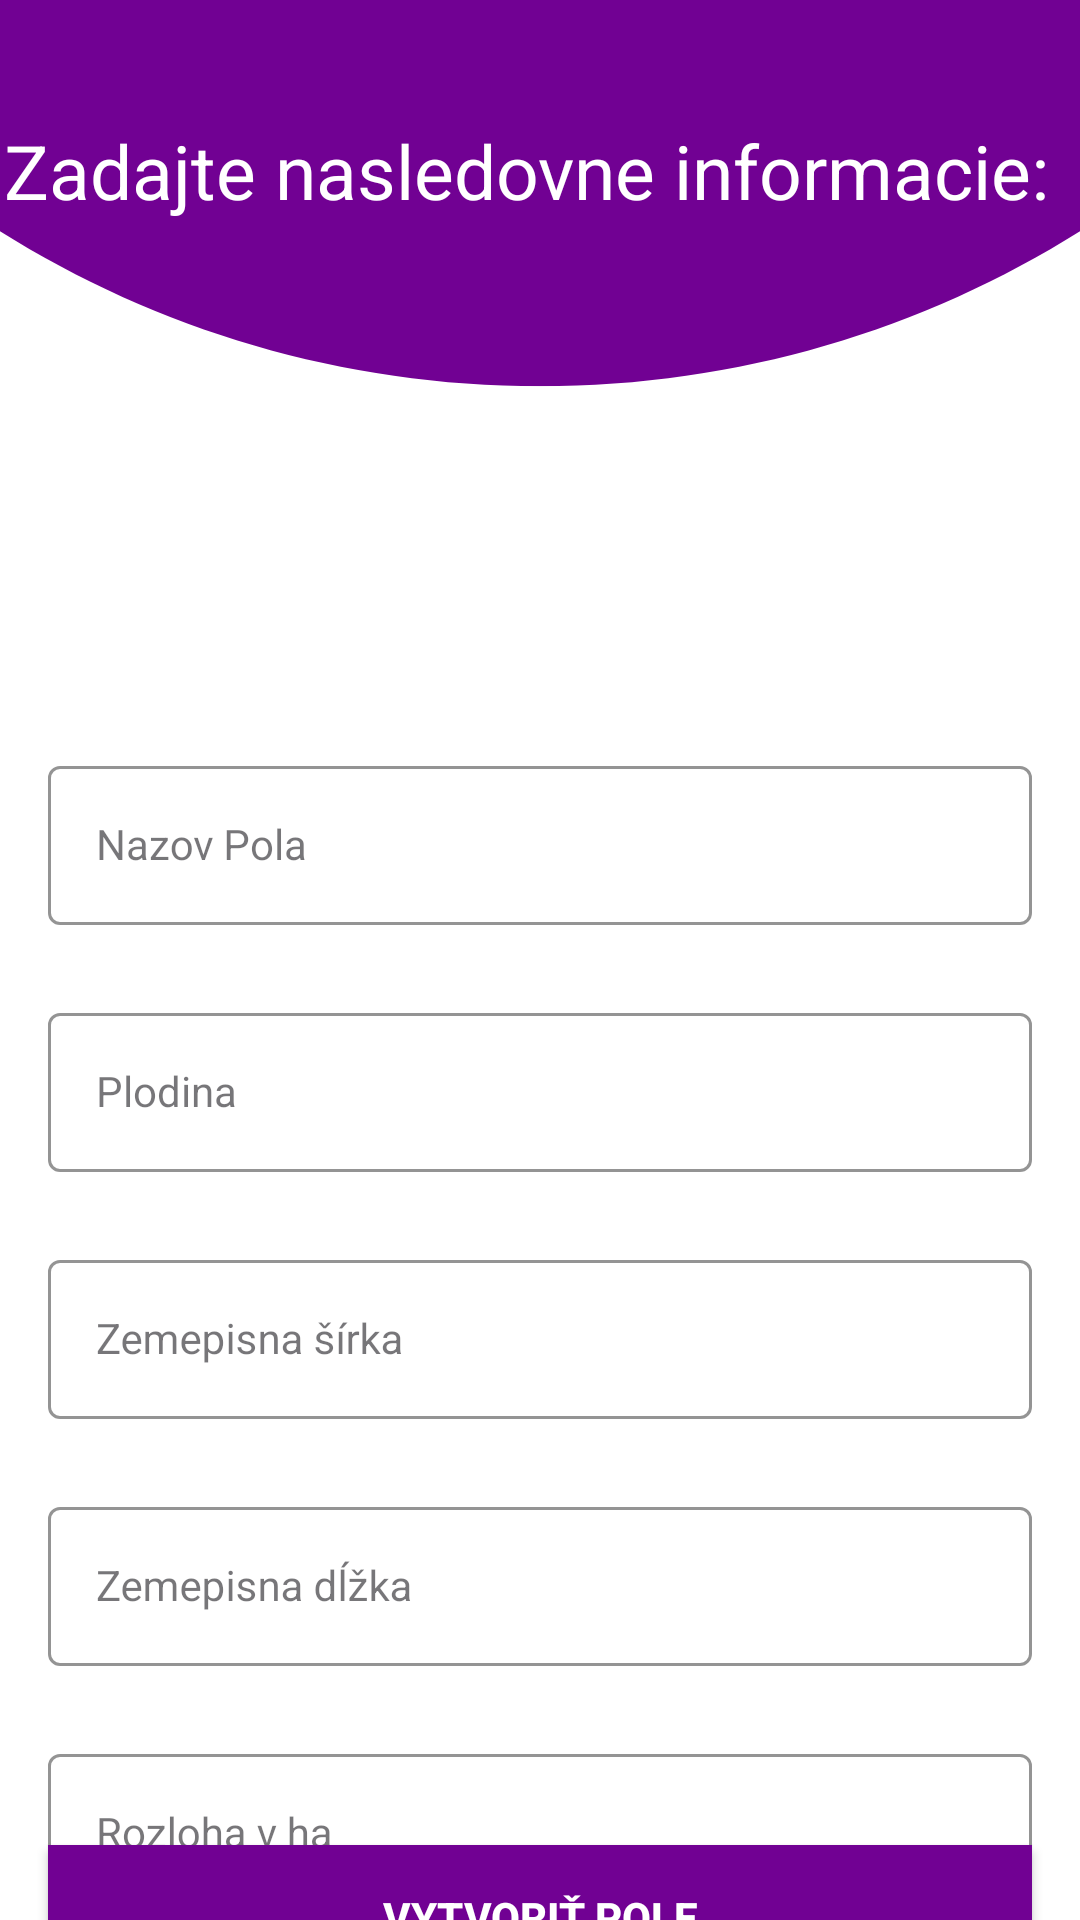

Layout XML and referenced resources for this Android screen:
<!-- AndroidManifest.xml: application theme Theme.AURORA -->
<!-- res/layout/activity_new_pole.xml -->
<?xml version="1.0" encoding="utf-8"?>
<androidx.constraintlayout.widget.ConstraintLayout xmlns:android="http://schemas.android.com/apk/res/android"
    xmlns:app="http://schemas.android.com/apk/res-auto"
    xmlns:tools="http://schemas.android.com/tools"
    android:layout_width="match_parent"
    android:layout_height="match_parent"
    android:background="@drawable/background5"
    tools:context=".NewPoleActivity">


    <TextView
        android:layout_width="wrap_content"
        android:layout_height="wrap_content"
        android:text="Zadajte nasledovne informacie: "
        android:textColor="@color/white"
        android:textSize="25dp"
        app:layout_constraintBottom_toTopOf="@+id/nazovPolaLayout"
        app:layout_constraintEnd_toEndOf="parent"
        app:layout_constraintHorizontal_bias="0.296"
        app:layout_constraintStart_toStartOf="parent"
        app:layout_constraintTop_toTopOf="parent"
        app:layout_constraintVertical_bias="0.185" />

    <com.google.android.material.textfield.TextInputLayout
        android:id="@+id/nazovPolaLayout"
        style="@style/LoginTextInputOuterFieldStyle"
        android:layout_width="match_parent"
        android:layout_height="wrap_content"
        android:layout_marginHorizontal="16dp"
        android:layout_marginTop="250dp"
        app:boxStrokeColor="@color/violet"
        app:hintTextColor="@color/violet"
        app:layout_constraintEnd_toEndOf="parent"
        app:layout_constraintHorizontal_bias="0.5"
        app:layout_constraintStart_toStartOf="parent"
        app:layout_constraintTop_toTopOf="parent">

        <com.google.android.material.textfield.TextInputEditText
            android:id="@+id/nazovPolaEt"
            style="@style/LoginTextInputInnerFieldStyle"
            android:layout_width="match_parent"
            android:layout_height="wrap_content"
            android:hint="Nazov Pola"
            android:inputType="textEmailAddress" />
    </com.google.android.material.textfield.TextInputLayout>

    <com.google.android.material.textfield.TextInputLayout
        android:id="@+id/plodinaLayout"
        style="@style/LoginTextInputOuterFieldStyle"
        android:layout_width="match_parent"
        android:layout_height="wrap_content"
        android:layout_marginHorizontal="16dp"
        android:layout_marginTop="24dp"
        app:boxStrokeColor="@color/violet"
        app:hintTextColor="@color/violet"
        app:layout_constraintEnd_toEndOf="parent"
        app:layout_constraintHorizontal_bias="0.5"
        app:layout_constraintStart_toStartOf="parent"
        app:layout_constraintTop_toBottomOf="@id/nazovPolaLayout">

        <com.google.android.material.textfield.TextInputEditText
            android:id="@+id/plodinaET"
            style="@style/LoginTextInputInnerFieldStyle"
            android:layout_width="match_parent"
            android:layout_height="wrap_content"
            android:hint="Plodina" />
    </com.google.android.material.textfield.TextInputLayout>

    <com.google.android.material.textfield.TextInputLayout
        android:id="@+id/zemepisnaSirkaLayout"
        style="@style/LoginTextInputOuterFieldStyle"
        android:layout_width="match_parent"
        android:layout_height="wrap_content"
        android:layout_marginHorizontal="16dp"
        android:layout_marginTop="24dp"
        app:boxStrokeColor="@color/violet"
        app:hintTextColor="@color/violet"
        app:layout_constraintEnd_toEndOf="parent"
        app:layout_constraintHorizontal_bias="0.5"
        app:layout_constraintStart_toStartOf="parent"
        app:layout_constraintTop_toBottomOf="@id/plodinaLayout">

        <com.google.android.material.textfield.TextInputEditText
            android:id="@+id/zemepisnaSirkaET"
            style="@style/LoginTextInputInnerFieldStyle"
            android:layout_width="match_parent"
            android:layout_height="wrap_content"
            android:hint="Zemepisna šírka"/>
    </com.google.android.material.textfield.TextInputLayout>

    <com.google.android.material.textfield.TextInputLayout
        android:id="@+id/zemepisnaDlzkaLayout"
        style="@style/LoginTextInputOuterFieldStyle"
        android:layout_width="match_parent"
        android:layout_height="wrap_content"
        android:layout_marginHorizontal="16dp"
        android:layout_marginTop="24dp"
        app:boxStrokeColor="@color/violet"
        app:hintTextColor="@color/violet"
        app:layout_constraintEnd_toEndOf="parent"
        app:layout_constraintHorizontal_bias="0.5"
        app:layout_constraintStart_toStartOf="parent"
        app:layout_constraintTop_toBottomOf="@id/zemepisnaSirkaLayout">

        <com.google.android.material.textfield.TextInputEditText
            android:id="@+id/zemepisnaDlzkaET"
            style="@style/LoginTextInputInnerFieldStyle"
            android:layout_width="match_parent"
            android:layout_height="wrap_content"
            android:hint="Zemepisna dĺžka"/>
    </com.google.android.material.textfield.TextInputLayout>

    <com.google.android.material.textfield.TextInputLayout
        android:id="@+id/rozlohaLayout"
        style="@style/LoginTextInputOuterFieldStyle"
        android:layout_width="match_parent"
        android:layout_height="wrap_content"
        android:layout_marginHorizontal="16dp"
        android:layout_marginTop="24dp"
        app:boxStrokeColor="@color/violet"
        app:hintTextColor="@color/violet"
        app:layout_constraintEnd_toEndOf="parent"
        app:layout_constraintHorizontal_bias="0.5"
        app:layout_constraintStart_toStartOf="parent"
        app:layout_constraintTop_toBottomOf="@id/zemepisnaDlzkaLayout">

        <com.google.android.material.textfield.TextInputEditText
            android:id="@+id/rozlohaET"
            style="@style/LoginTextInputInnerFieldStyle"
            android:layout_width="match_parent"
            android:layout_height="wrap_content"
            android:hint="Rozloha v ha"/>
    </com.google.android.material.textfield.TextInputLayout>

    <androidx.appcompat.widget.AppCompatButton
        android:id="@+id/button"
        android:layout_width="0dp"
        android:layout_height="wrap_content"
        android:layout_marginHorizontal="16dp"
        android:background="@color/violet"
        android:text="Vytvoriť pole"
        android:textColor="@color/white"
        android:textStyle="bold"
        app:layout_constraintBottom_toBottomOf="parent"
        app:layout_constraintEnd_toEndOf="parent"
        app:layout_constraintHorizontal_bias="0.5"
        app:layout_constraintStart_toStartOf="parent"
        app:layout_constraintTop_toBottomOf="@+id/rozlohaLayout" />

</androidx.constraintlayout.widget.ConstraintLayout>
<!-- resources referenced by this layout -->
<resources>
  <color name="violet">#710193</color>
  <color name="white">#FFFFFFFF</color>
  <!-- drawable background5: png bitmap (drawable, 20416 bytes) -->
  <style name="LoginTextInputInnerFieldStyle" parent="Widget.MaterialComponents.TextInputLayout.OutlinedBox">
          <item name="android:layout_width">match_parent</item>
          <item name="android:layout_height">wrap_content</item>
          <item name="android:textColor">@color/black</item>
          <item name="android:textColorHint">@color/black</item>
          <item name="android:maxLines">1</item>
          <item name="android:textSize">14sp</item>
          <item name="android:singleLine">true</item>
      </style>
  <style name="LoginTextInputOuterFieldStyle" parent="Widget.MaterialComponents.TextInputLayout.OutlinedBox">
          <item name="android:layout_width">match_parent</item>
          <item name="android:layout_height">wrap_content</item>
          <item name="android:layout_marginTop">15dp</item>
          <item name="android:layout_marginBottom">15dp</item>
      </style>
  <style name="Theme.AURORA" parent="Base.Theme.AURORA" />
  <color name="black">#FF000000</color>
  <style name="Base.Theme.AURORA" parent="Theme.Material3.DayNight.NoActionBar">
          
          
          <item name="colorPrimary">@color/eggplant</item>
  
          <item name="android:statusBarColor" tools:targetApi="1">@color/eggplant</item>
          <item name="android:navigationBarColor">@color/eggplant</item>
      </style>
  <color name="eggplant">#3B183C</color>
</resources>
